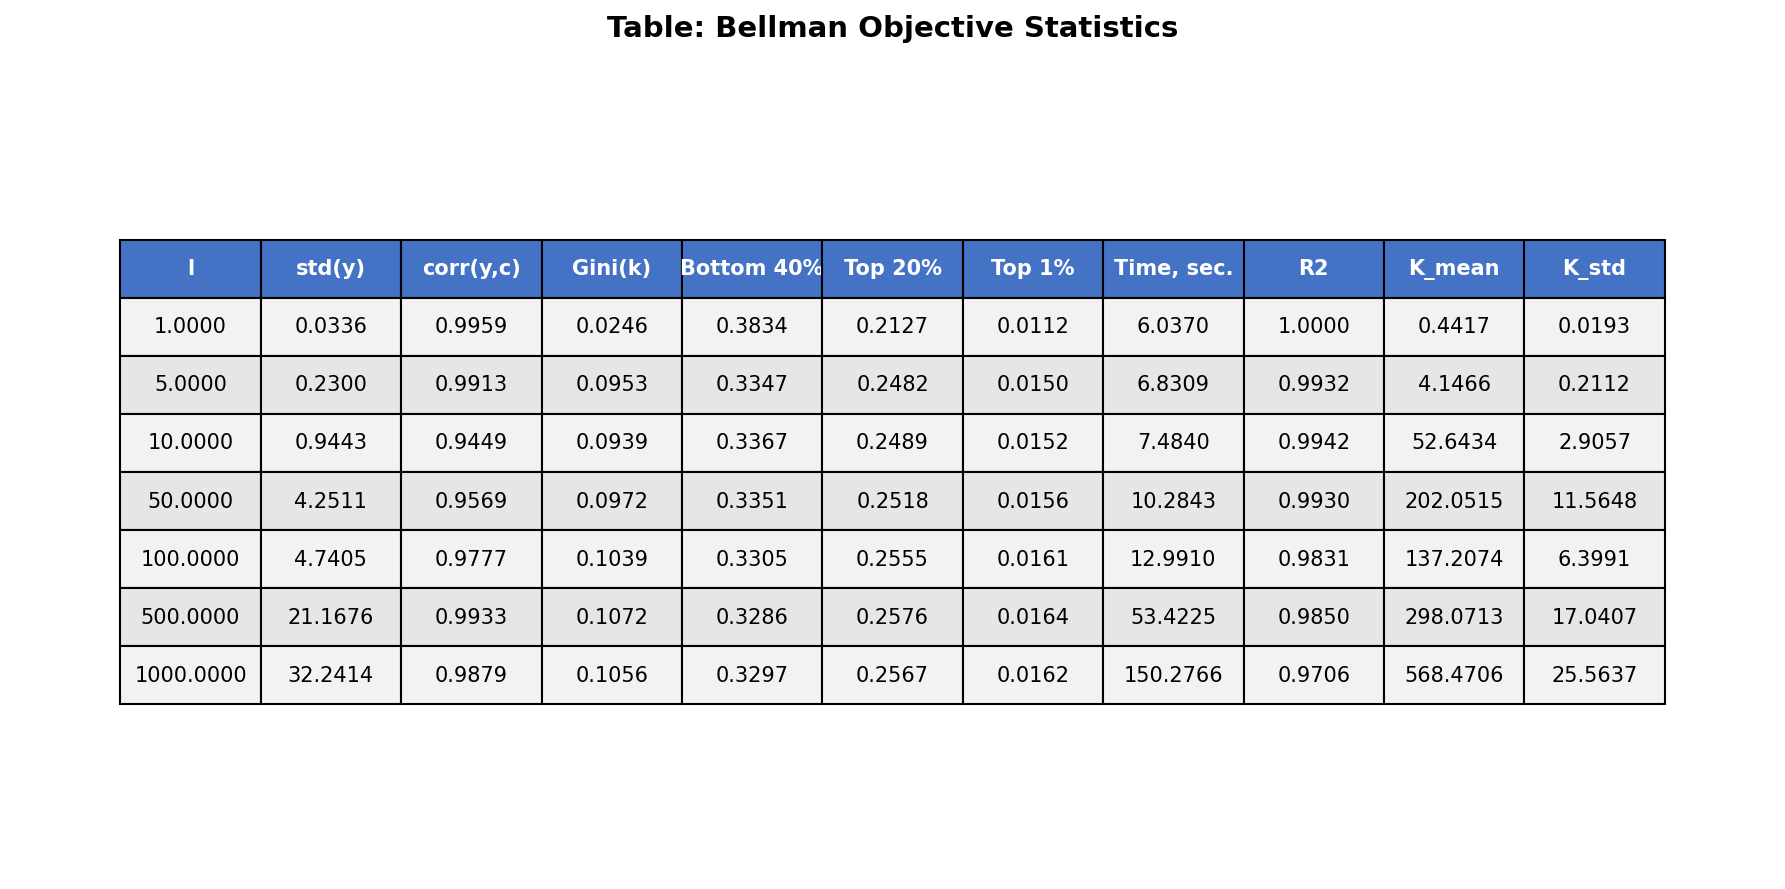

The file beside this chart, header and first rows:
l, std(y), corr(y,c), Gini(k), Bottom 40%, Top 20%, Top 1%, Time, sec., R2, K_mean, K_std
1, 0.03358, 0.9959, 0.02463, 0.3834, 0.2127, 0.01123, 6.037, 1, 0.4417, 0.01927
5, 0.23, 0.9913, 0.09532, 0.3347, 0.2482, 0.01495, 6.831, 0.9932, 4.147, 0.2112
10, 0.9443, 0.9449, 0.09387, 0.3367, 0.2489, 0.01522, 7.484, 0.9942, 52.64, 2.906
50, 4.251, 0.9569, 0.09718, 0.3351, 0.2518, 0.01558, 10.28, 0.993, 202.1, 11.56
100, 4.74, 0.9777, 0.1039, 0.3305, 0.2555, 0.01611, 12.99, 0.9831, 137.2, 6.399
500, 21.17, 0.9933, 0.1072, 0.3286, 0.2576, 0.01644, 53.42, 0.985, 298.1, 17.04
1000, 32.24, 0.9879, 0.1056, 0.3297, 0.2567, 0.01624, 150.3, 0.9706, 568.5, 25.56
